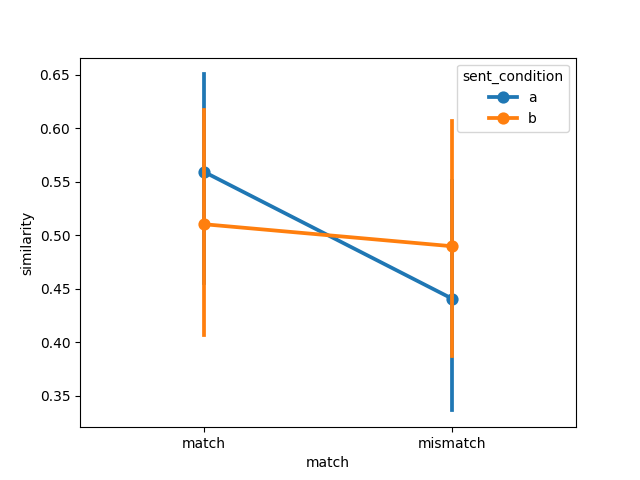

Values plotted in this chart, from the file beside it:
item, object, item_type, sent_condition, media_condition, match, similarity, model, dataset
1, fire hydrant, prepositional, a, a, match, 0.8787, ViT-B-32, winter2012/e1
2, bike, prepositional, a, a, match, 0.08605, ViT-B-32, winter2012/e1
3, bowling ball, prepositional, a, a, match, 0.6016, ViT-B-32, winter2012/e1
4, chair, prepositional, a, a, match, 0.7644, ViT-B-32, winter2012/e1
5, police car, prepositional, a, a, match, 0.7898, ViT-B-32, winter2012/e1
6, racing car, prepositional, a, a, match, 0.5291, ViT-B-32, winter2012/e1
7, stop sign, prepositional, a, a, match, 0.8457, ViT-B-32, winter2012/e1
8, no-smoking sign, prepositional, a, a, match, 0.6976, ViT-B-32, winter2012/e1
9, lawn-mower, prepositional, a, a, match, 0.02826, ViT-B-32, winter2012/e1
10, basketball, prepositional, a, a, match, 0.3747, ViT-B-32, winter2012/e1
11, water dispenser, prepositional, a, a, match, 0.4314, ViT-B-32, winter2012/e1
12, Harley Davidson, prepositional, a, a, match, 0.1, ViT-B-32, winter2012/e1
13, Coke can, prepositional, a, a, match, 0.05694, ViT-B-32, winter2012/e1
14, sunflower, prepositional, a, a, match, 0.6989, ViT-B-32, winter2012/e1
15, park bench, prepositional, a, a, match, 0.7545, ViT-B-32, winter2012/e1
16, wheelchair, prepositional, a, a, match, 0.02275, ViT-B-32, winter2012/e1
1, door, landmark, a, a, match, 0.6124, ViT-B-32, winter2012/e1
2, cabinet, landmark, a, a, match, 0.5901, ViT-B-32, winter2012/e1
3, bat, landmark, a, a, match, 0.9078, ViT-B-32, winter2012/e1
4, milk bottle, landmark, a, a, match, 0.7287, ViT-B-32, winter2012/e1
5, axe, landmark, a, a, match, 0.9826, ViT-B-32, winter2012/e1
6, beer bottle, landmark, a, a, match, 0.9187, ViT-B-32, winter2012/e1
7, guitar, landmark, a, a, match, 0.8104, ViT-B-32, winter2012/e1
8, violin, landmark, a, a, match, 0.6147, ViT-B-32, winter2012/e1
9, iPod, landmark, a, a, match, 0.5839, ViT-B-32, winter2012/e1
10, frisbee, landmark, a, a, match, 0.8477, ViT-B-32, winter2012/e1
11, shampoo bottle, landmark, a, a, match, 0.6642, ViT-B-32, winter2012/e1
12, briefcase, landmark, a, a, match, 0.7739, ViT-B-32, winter2012/e1
13, olive oil, landmark, a, a, match, 0.002987, ViT-B-32, winter2012/e1
14, exit sign, landmark, a, a, match, 0.4554, ViT-B-32, winter2012/e1
15, microphone, landmark, a, a, match, 0.04626, ViT-B-32, winter2012/e1
16, golf ball, landmark, a, a, match, 0.6938, ViT-B-32, winter2012/e1
1, fire hydrant, prepositional, a, b, mismatch, 0.1213, ViT-B-32, winter2012/e1
2, bike, prepositional, a, b, mismatch, 0.9139, ViT-B-32, winter2012/e1
3, bowling ball, prepositional, a, b, mismatch, 0.3984, ViT-B-32, winter2012/e1
4, chair, prepositional, a, b, mismatch, 0.2356, ViT-B-32, winter2012/e1
5, police car, prepositional, a, b, mismatch, 0.2102, ViT-B-32, winter2012/e1
6, racing car, prepositional, a, b, mismatch, 0.4709, ViT-B-32, winter2012/e1
7, stop sign, prepositional, a, b, mismatch, 0.1543, ViT-B-32, winter2012/e1
8, no-smoking sign, prepositional, a, b, mismatch, 0.3024, ViT-B-32, winter2012/e1
9, lawn-mower, prepositional, a, b, mismatch, 0.9717, ViT-B-32, winter2012/e1
10, basketball, prepositional, a, b, mismatch, 0.6253, ViT-B-32, winter2012/e1
11, water dispenser, prepositional, a, b, mismatch, 0.5686, ViT-B-32, winter2012/e1
12, Harley Davidson, prepositional, a, b, mismatch, 0.9, ViT-B-32, winter2012/e1
13, Coke can, prepositional, a, b, mismatch, 0.9431, ViT-B-32, winter2012/e1
14, sunflower, prepositional, a, b, mismatch, 0.3011, ViT-B-32, winter2012/e1
15, park bench, prepositional, a, b, mismatch, 0.2455, ViT-B-32, winter2012/e1
16, wheelchair, prepositional, a, b, mismatch, 0.9773, ViT-B-32, winter2012/e1
1, door, landmark, a, b, mismatch, 0.3876, ViT-B-32, winter2012/e1
2, cabinet, landmark, a, b, mismatch, 0.4099, ViT-B-32, winter2012/e1
3, bat, landmark, a, b, mismatch, 0.09217, ViT-B-32, winter2012/e1
4, milk bottle, landmark, a, b, mismatch, 0.2713, ViT-B-32, winter2012/e1
5, axe, landmark, a, b, mismatch, 0.01744, ViT-B-32, winter2012/e1
6, beer bottle, landmark, a, b, mismatch, 0.08126, ViT-B-32, winter2012/e1
7, guitar, landmark, a, b, mismatch, 0.1896, ViT-B-32, winter2012/e1
8, violin, landmark, a, b, mismatch, 0.3853, ViT-B-32, winter2012/e1
9, iPod, landmark, a, b, mismatch, 0.4161, ViT-B-32, winter2012/e1
10, frisbee, landmark, a, b, mismatch, 0.1523, ViT-B-32, winter2012/e1
11, shampoo bottle, landmark, a, b, mismatch, 0.3358, ViT-B-32, winter2012/e1
12, briefcase, landmark, a, b, mismatch, 0.2261, ViT-B-32, winter2012/e1
... 68 more rows
